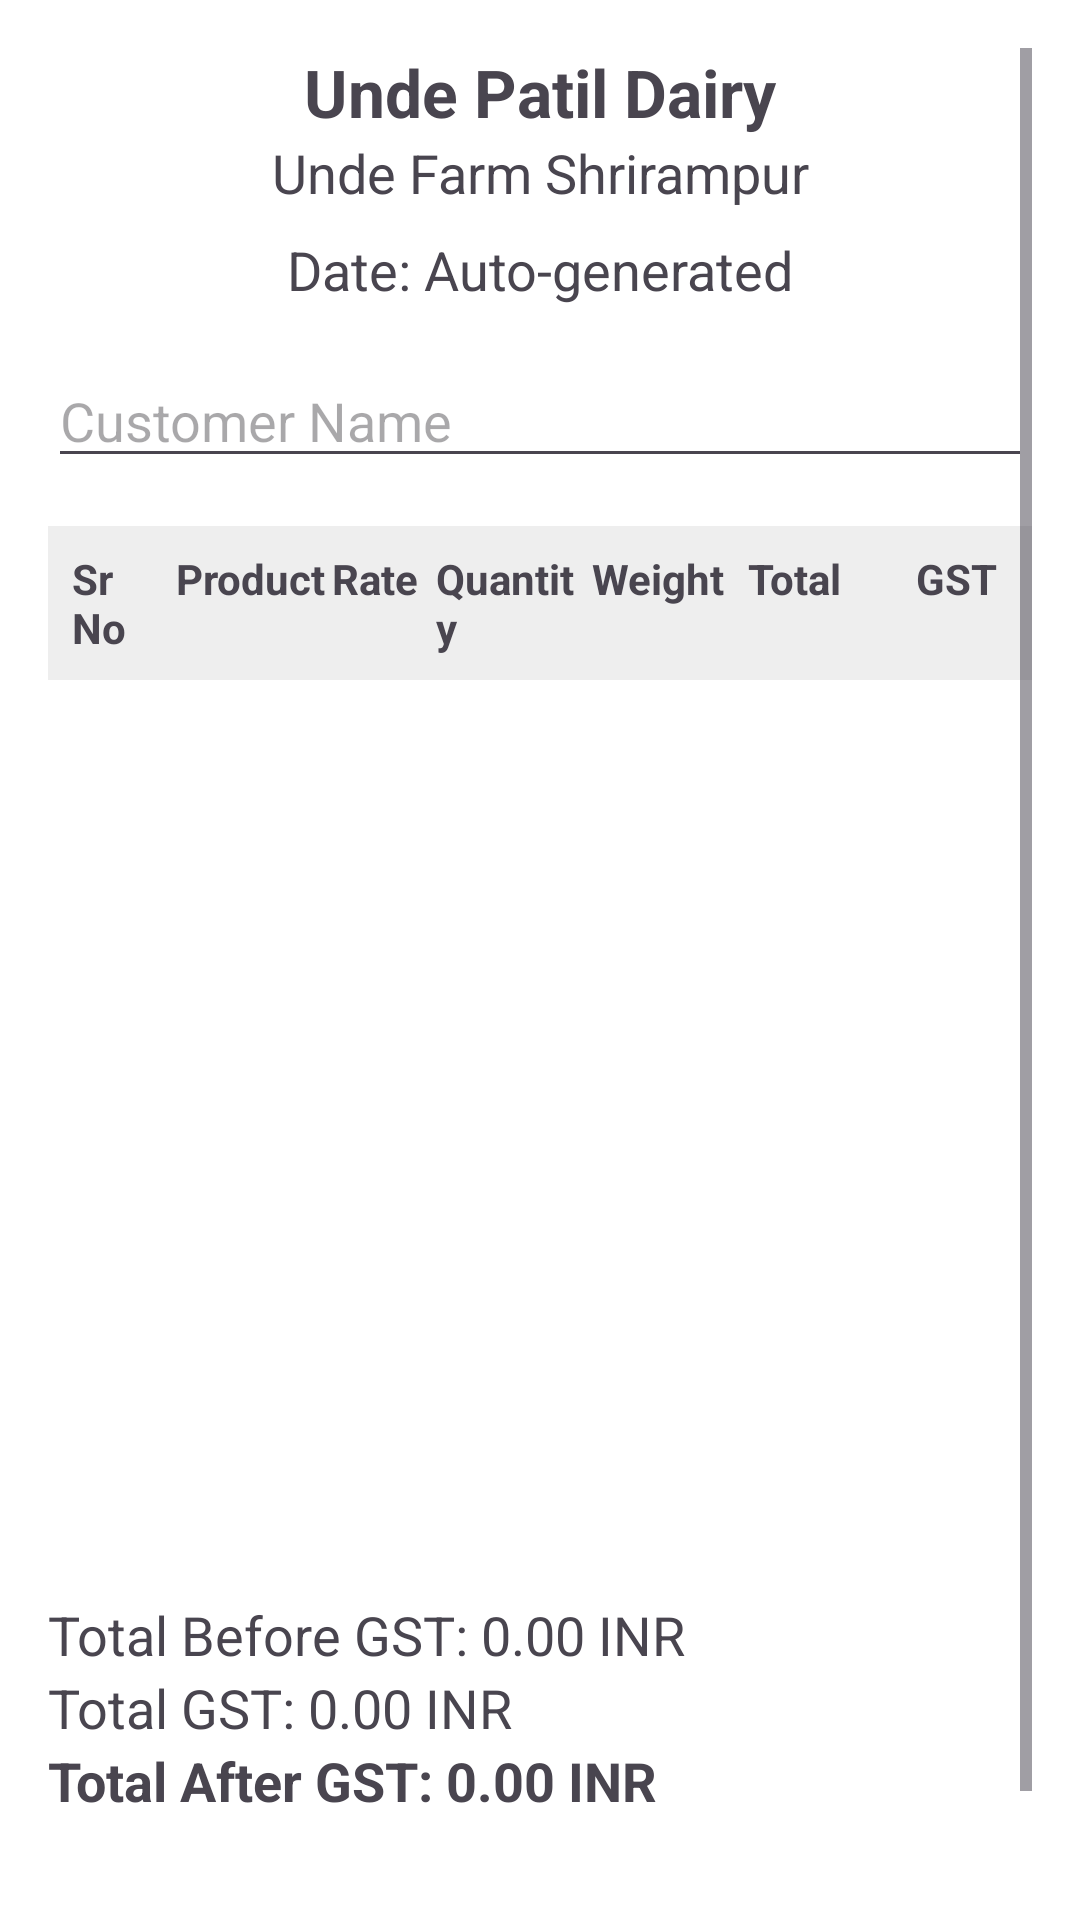

The Android layout XML behind this screen, and the referenced resources:
<!-- AndroidManifest.xml: application theme Theme.UndeDairyProduct -->
<!-- res/layout/activity_billing.xml -->
<ScrollView
    xmlns:android="http://schemas.android.com/apk/res/android"
    xmlns:tools="http://schemas.android.com/tools"
    android:layout_width="match_parent"
    android:layout_height="match_parent"
    android:background="#ffffff"
    android:padding="16dp"
    tools:context=".BillingActivity">

    <LinearLayout
        android:layout_width="match_parent"
        android:layout_height="wrap_content"
        android:orientation="vertical">

        
        <TextView
            android:layout_width="match_parent"
            android:layout_height="wrap_content"
            android:text="Unde Patil Dairy"
            android:textSize="22sp"
            android:textStyle="bold"
            android:gravity="center" />

        <TextView
            android:layout_width="match_parent"
            android:layout_height="wrap_content"
            android:text="Unde Farm Shrirampur"
            android:textSize="18sp"
            android:gravity="center" />

        
        <TextView
            android:id="@+id/currentDatem"
            android:layout_width="match_parent"
            android:layout_height="wrap_content"
            android:text="Date: Auto-generated"
            android:textSize="18sp"
            android:gravity="center"
            android:layout_marginTop="8dp" />

        
        <EditText
            android:id="@+id/customerName"
            android:layout_width="match_parent"
            android:layout_height="match_parent"
            android:layout_marginTop="16dp"
            android:hint="Customer Name"
            android:textSize="18sp" />

        
        <LinearLayout
            android:layout_width="match_parent"
            android:layout_height="wrap_content"
            android:layout_marginTop="16dp"
            android:background="#EEEEEE"
            android:orientation="horizontal"
            android:padding="8dp">

            <TextView
                android:layout_width="0dp"
                android:layout_height="wrap_content"
                android:layout_weight="1"
                android:text="Sr No"
                android:textStyle="bold" />

            <TextView
                android:id="@+id/productNameView"
                android:layout_width="0dp"
                android:layout_height="wrap_content"
                android:layout_weight="1.5"
                android:text="Product"
                android:textStyle="bold" />

            <TextView
                android:id="@+id/selectedPriceView"
                android:layout_width="0dp"
                android:layout_height="wrap_content"
                android:layout_weight="1"
                android:text="Rate"
                android:textStyle="bold" />

            <TextView
                android:id="@+id/quantityInput"
                android:layout_width="0dp"
                android:layout_height="wrap_content"
                android:layout_weight="1.5"
                android:text="Quantity"
                android:textStyle="bold" />

            <TextView
                android:id="@+id/selectedWeightView"
                android:layout_width="0dp"
                android:layout_height="wrap_content"
                android:layout_weight="1.5"
                android:text="Weight"
                android:textStyle="bold" />

            <TextView
                android:layout_width="0dp"
                android:layout_height="wrap_content"
                android:layout_weight="1.5"
                android:text="Total"
                android:textStyle="bold" />

            <TextView
                android:layout_width="0dp"
                android:layout_height="wrap_content"
                android:layout_weight="1"
                android:gravity="center"
                android:text="GST"
                android:textStyle="bold" />
        </LinearLayout>

        
        <LinearLayout
            android:id="@+id/tableRowsContainer"
            android:layout_width="match_parent"
            android:layout_height="290dp"
            android:orientation="vertical" />

        
        <TextView
            android:id="@+id/totalBeforeGST"
            android:layout_width="match_parent"
            android:layout_height="wrap_content"
            android:text="Total Before GST: 0.00 INR"
            android:textSize="18sp"
            android:layout_marginTop="16dp" />

        <TextView
            android:id="@+id/totalGSTm"
            android:layout_width="match_parent"
            android:layout_height="wrap_content"
            android:text="Total GST: 0.00 INR"
            android:textSize="18sp" />

        <TextView
            android:id="@+id/totalAfterGST"
            android:layout_width="match_parent"
            android:layout_height="wrap_content"
            android:text="Total After GST: 0.00 INR"
            android:textSize="18sp"
            android:textStyle="bold" />

        
        <Button
            android:id="@+id/btnPrintPDF"
            android:layout_width="wrap_content"
            android:layout_height="wrap_content"
            android:layout_gravity="center"
            android:layout_marginTop="16dp"
            android:text="Print PDF" />
    </LinearLayout>
</ScrollView>
<!-- resources referenced by this layout -->
<resources>
  <style name="Theme.UndeDairyProduct" parent="Base.Theme.UndeDairyProduct" />
  <style name="Base.Theme.UndeDairyProduct" parent="Theme.Material3.DayNight.NoActionBar">
          
          
      </style>
</resources>
